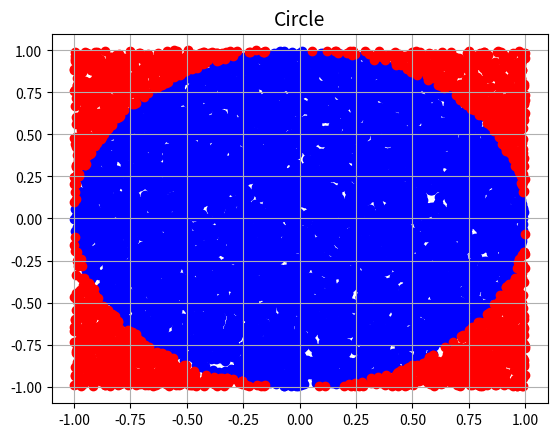

Here is the Python script that generated this plot:
#Pi Approximation with a circle
import numpy as np
import matplotlib.pyplot as plt

circlex = []
circley = []

squarex = []
squarey = []

n = 10000
i = 1
while i <= n:
    x = np.random.uniform(-1,1)
    y = np.random.uniform(-1,1)

    if x**2 + y**2 <= 1:
        circlex.append(x)
        circley.append(y)
    else:
        squarex.append(x)
        squarey.append(y)
    i += 1

#Result
Pi = 4* len(circlex)/float(n)
print("Pi is approximately:", Pi)
print("\nPi is actually", np.pi)


#Graph
plt.title("Circle", fontsize="14")
plt.scatter(circlex,circley, color="blue")
plt.scatter(squarex,squarey, color="red")
plt.grid()
plt.show()
